Dataset: balanced_dataset (GitHub, Ngangbam-Elvish/Brain-Tumor-Classification). Classes: glioma, meningioma, no tumor, pituitary tumor.

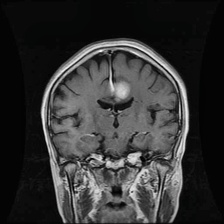
Label: meningioma

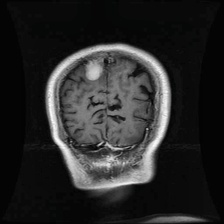
Label: meningioma

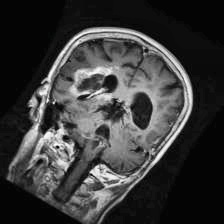
Label: glioma

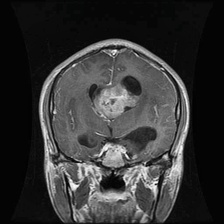
Label: glioma

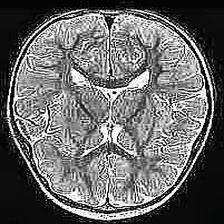
Label: no tumor

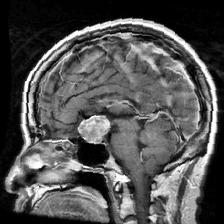
Label: pituitary tumor
